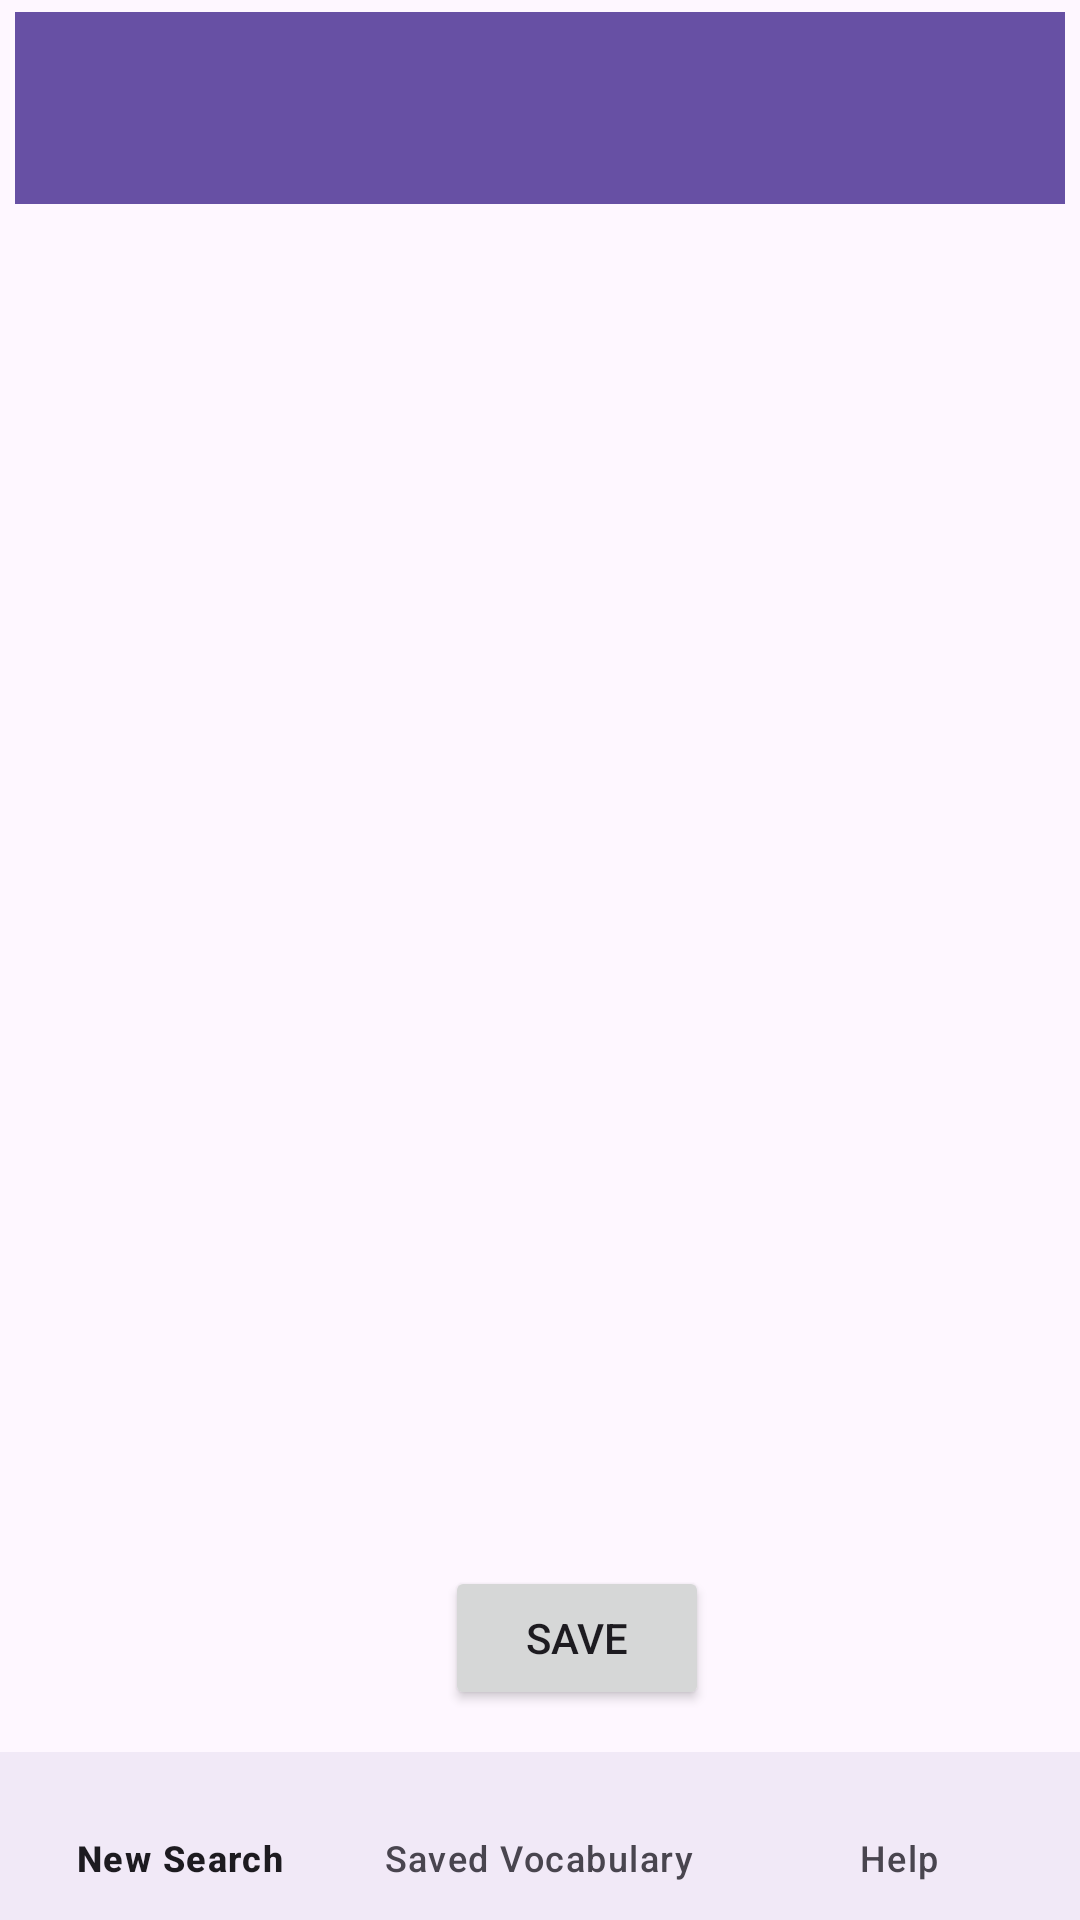

Layout XML and referenced resources for this Android screen:
<!-- AndroidManifest.xml: application theme Theme.GroupProject -->
<!-- res/layout/search_result.xml -->
<?xml version="1.0" encoding="utf-8"?>
<androidx.constraintlayout.widget.ConstraintLayout xmlns:android="http://schemas.android.com/apk/res/android"
    xmlns:tools="http://schemas.android.com/tools"
    android:layout_width="match_parent"
    android:layout_height="match_parent"
    xmlns:app="http://schemas.android.com/apk/res-auto">

    <androidx.recyclerview.widget.RecyclerView
        android:id="@+id/defination_recycleView"
        android:layout_width="0dp"
        android:layout_height="0dp"
        app:layout_constraintBottom_toTopOf="parent"
        app:layout_constraintEnd_toEndOf="parent"
        app:layout_constraintHorizontal_bias="0.0"
        app:layout_constraintStart_toStartOf="parent"
        app:layout_constraintVertical_bias="1.0" />


    <include android:id="@+id/include1" layout="@layout/top_navigation" />

    <include
        android:id="@+id/include2" layout="@layout/bottom_navigation" />

    <Button
        android:id="@+id/save_button"
        android:layout_width="wrap_content"
        android:layout_height="wrap_content"
        android:text="@string/save_button"
        app:layout_constraintBottom_toBottomOf="parent"
        app:layout_constraintEnd_toEndOf="parent"
        app:layout_constraintHorizontal_bias="0.545"
        app:layout_constraintStart_toStartOf="parent"
        app:layout_constraintTop_toTopOf="parent"
        app:layout_constraintVertical_bias="0.882" />
</androidx.constraintlayout.widget.ConstraintLayout>
<!-- res/layout/top_navigation.xml (included above) -->
<?xml version="1.0" encoding="utf-8"?>
<androidx.constraintlayout.widget.ConstraintLayout
    xmlns:android="http://schemas.android.com/apk/res/android"
    xmlns:app="http://schemas.android.com/apk/res-auto"
    android:layout_width="match_parent"
    android:layout_height="match_parent">

    <androidx.appcompat.widget.Toolbar
        android:id="@+id/myToolbar"
        android:layout_width="0dp"
        android:layout_height="wrap_content"
        android:layout_marginStart="5dp"
        android:layout_marginTop="4dp"
        android:layout_marginEnd="5dp"
        android:background="?attr/colorPrimary"
        android:minHeight="?attr/actionBarSize"
        app:layout_constraintEnd_toEndOf="parent"
        app:layout_constraintHorizontal_bias="0.0"
        app:layout_constraintStart_toStartOf="parent"
        app:layout_constraintTop_toTopOf="parent" />
</androidx.constraintlayout.widget.ConstraintLayout>
<!-- res/layout/bottom_navigation.xml (included above) -->
<?xml version="1.0" encoding="utf-8"?>
<androidx.constraintlayout.widget.ConstraintLayout
    xmlns:android="http://schemas.android.com/apk/res/android"
    xmlns:app="http://schemas.android.com/apk/res-auto"
    android:id="@+id/container"
    android:layout_width="match_parent"
    android:layout_height="match_parent">

    <com.google.android.material.bottomnavigation.BottomNavigationView
        android:id="@+id/bottom_navigation"
        android:layout_width="match_parent"
        android:layout_height="56dp"
        android:layout_gravity="start"
        android:background="?android:attr/windowBackground"
        app:layout_constraintBottom_toBottomOf="parent"
        app:layout_constraintEnd_toEndOf="parent"
        app:layout_constraintHorizontal_bias="0.0"
        app:layout_constraintStart_toStartOf="parent"
        app:menu="@menu/bottom_menu" />

</androidx.constraintlayout.widget.ConstraintLayout>
<!-- resources referenced by this layout -->
<resources>
  <string name="save_button">Save</string>
  <style name="Theme.GroupProject" parent="Base.Theme.GroupProject" />
  <style name="Base.Theme.GroupProject" parent="Theme.Material3.Light.NoActionBar">
          
          
  
      </style>
</resources>
